Photos from the image-classification dataset "datasets" in the GitHub repository peterhsu2018/AIA_project. Its 2 classes are: abnormal, normal.

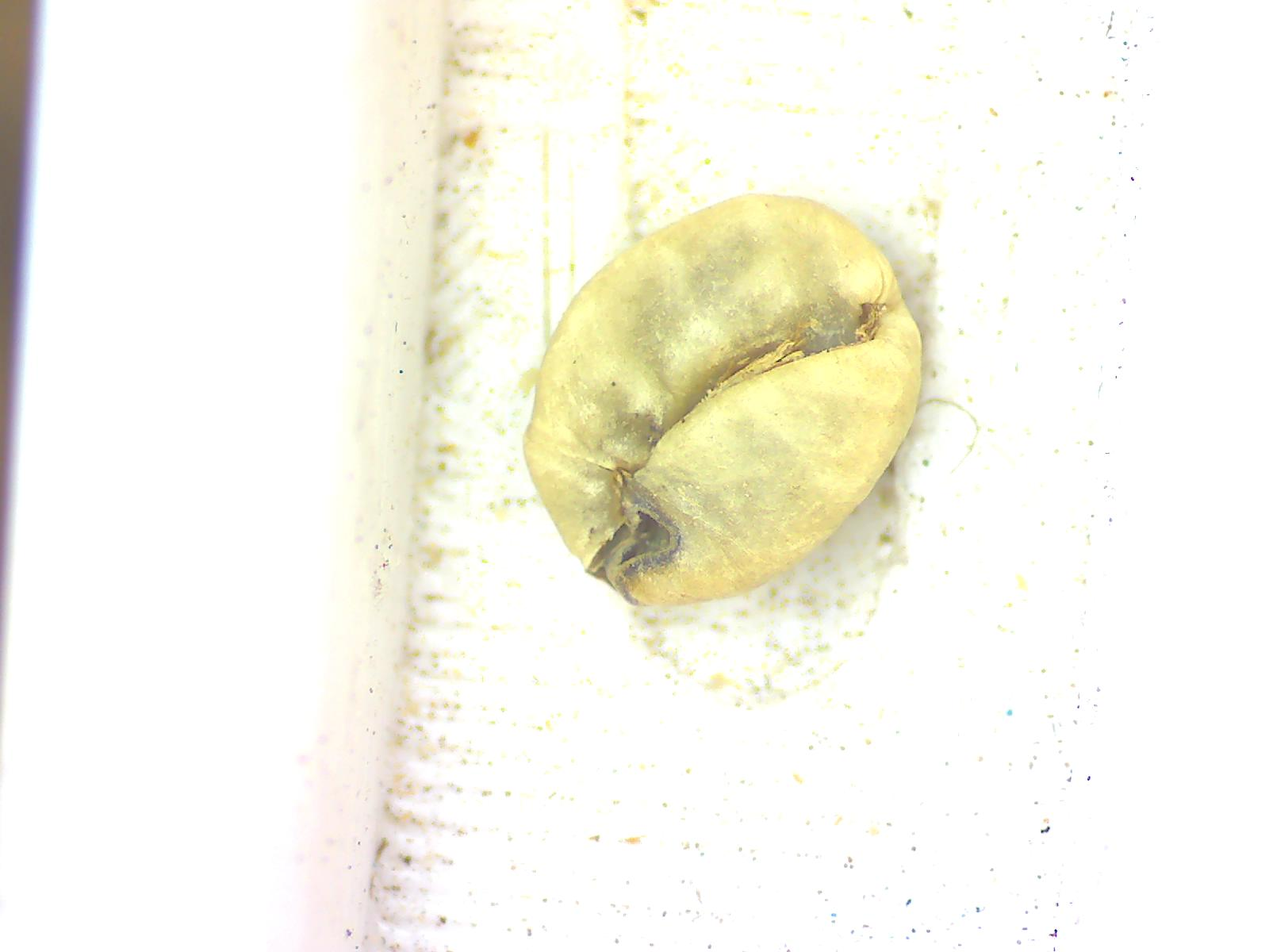
Label: abnormal

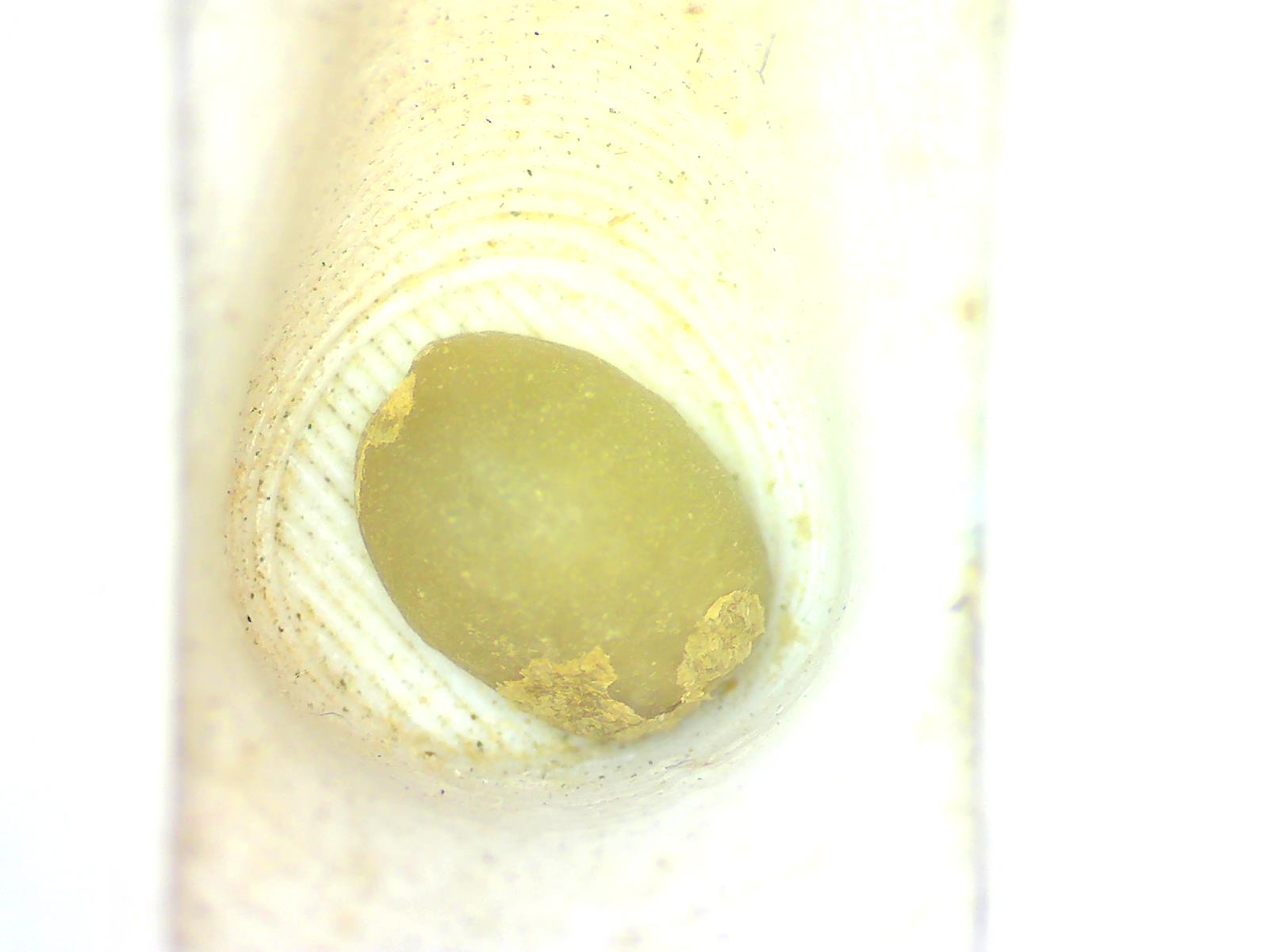
Label: normal

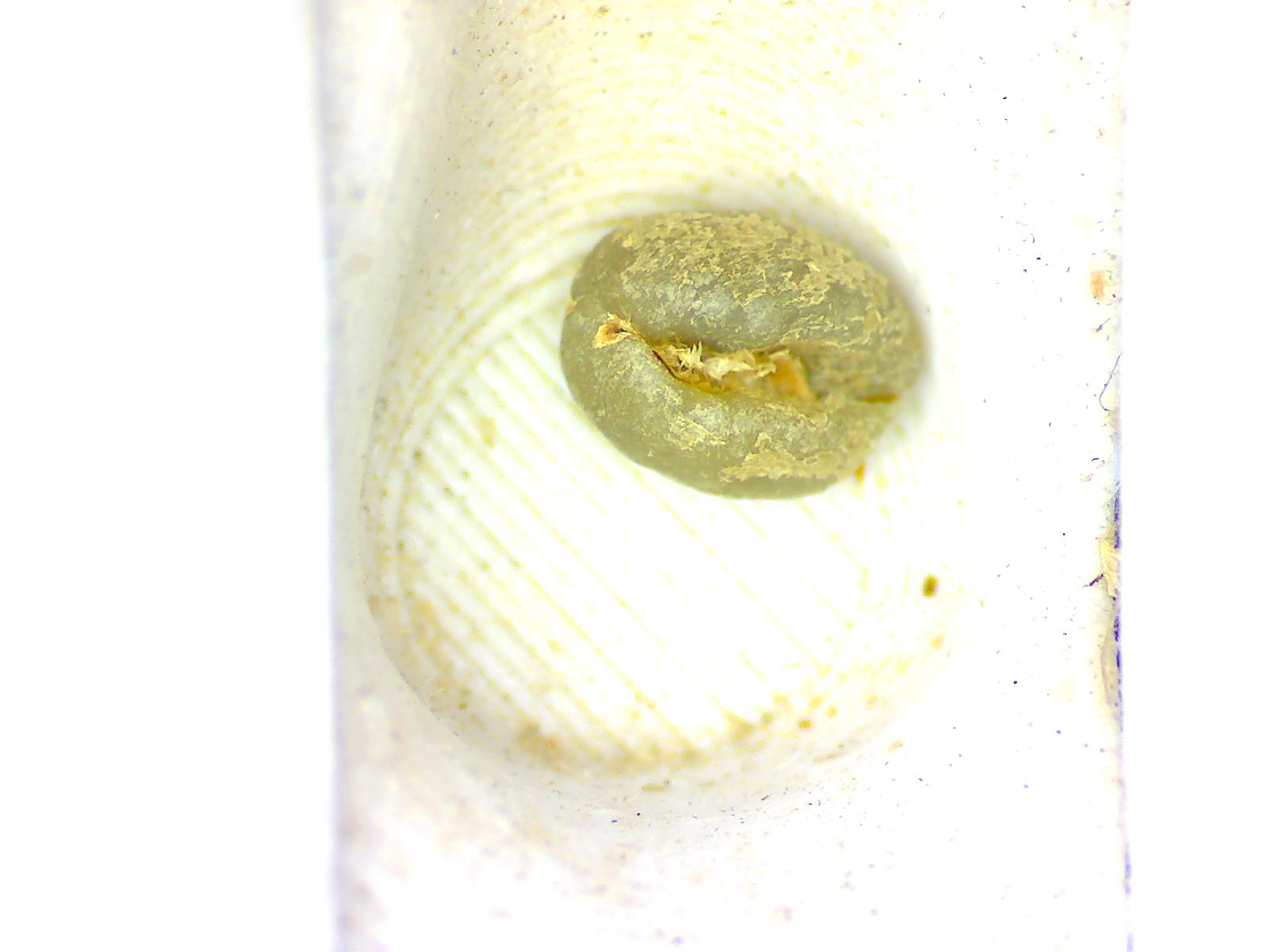
Label: normal

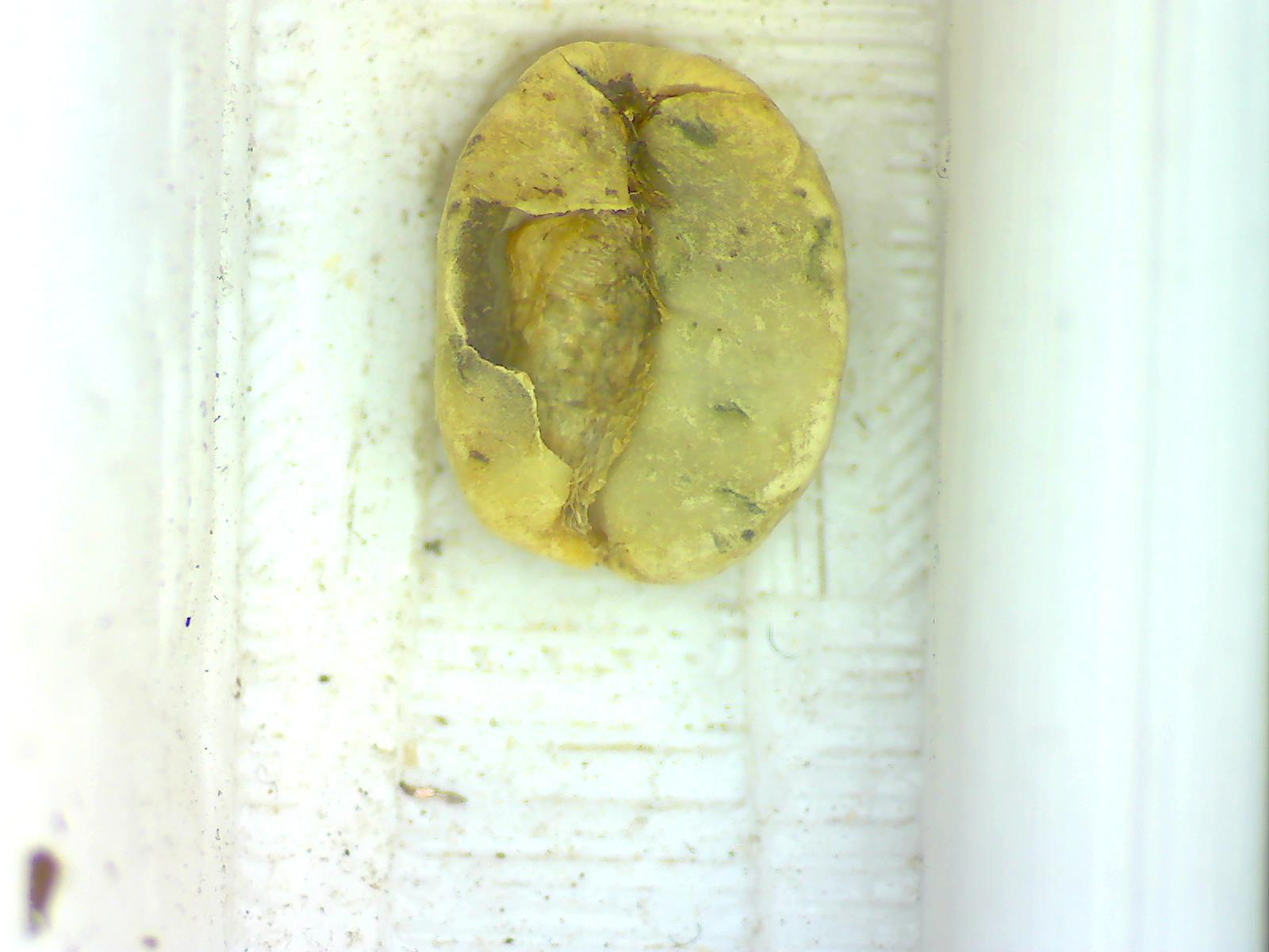
Label: abnormal

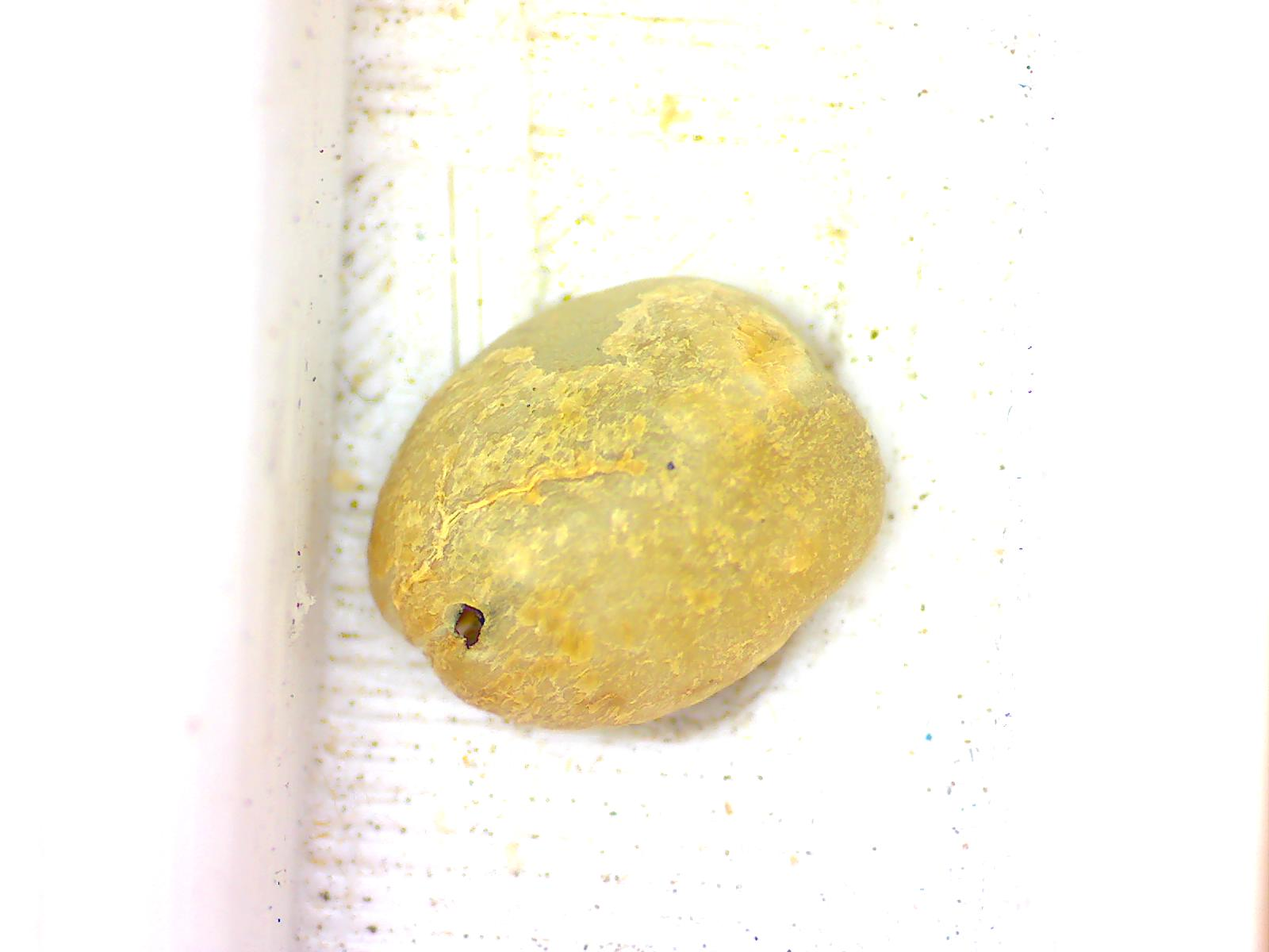
Label: abnormal

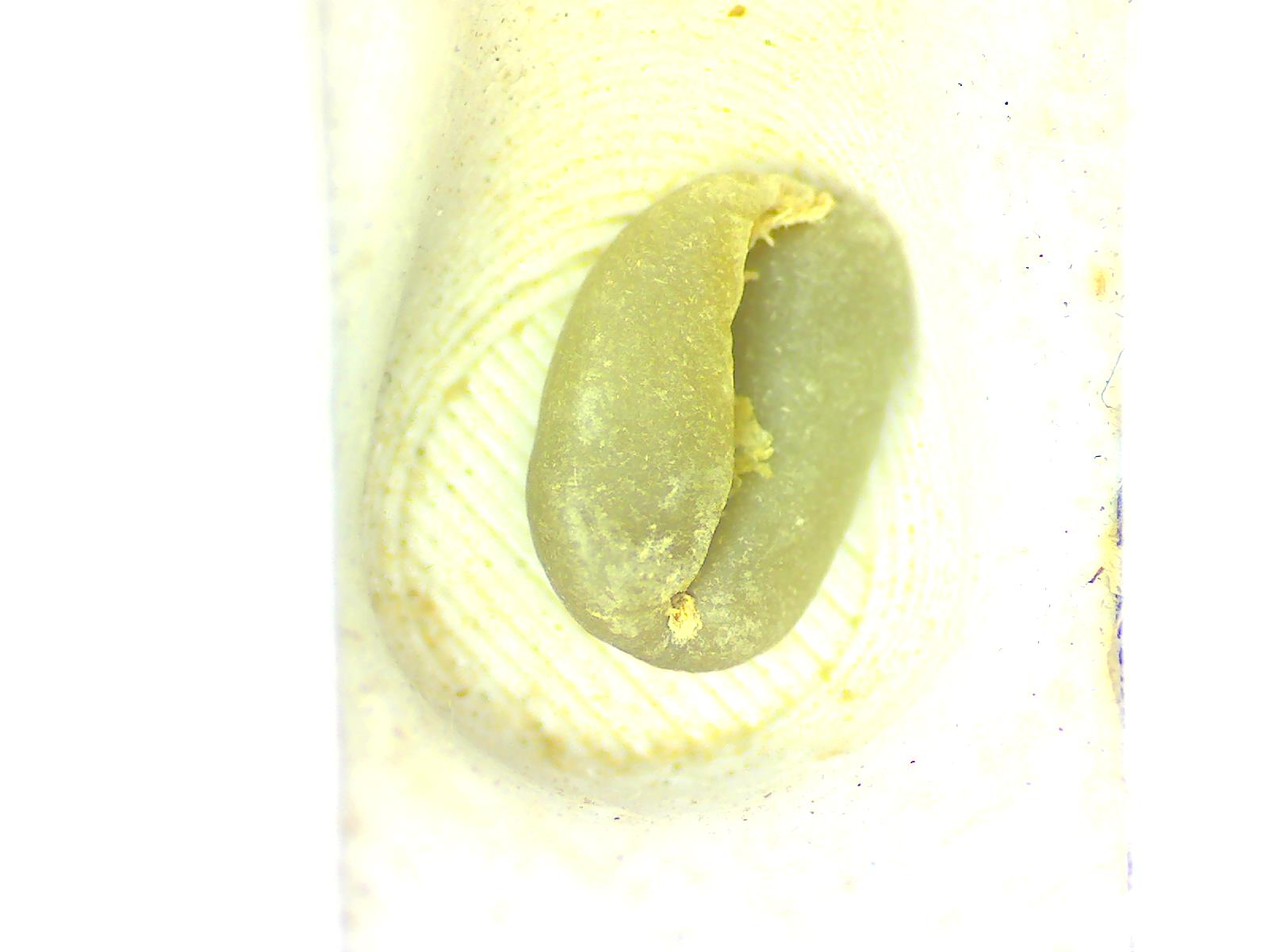
Label: normal
